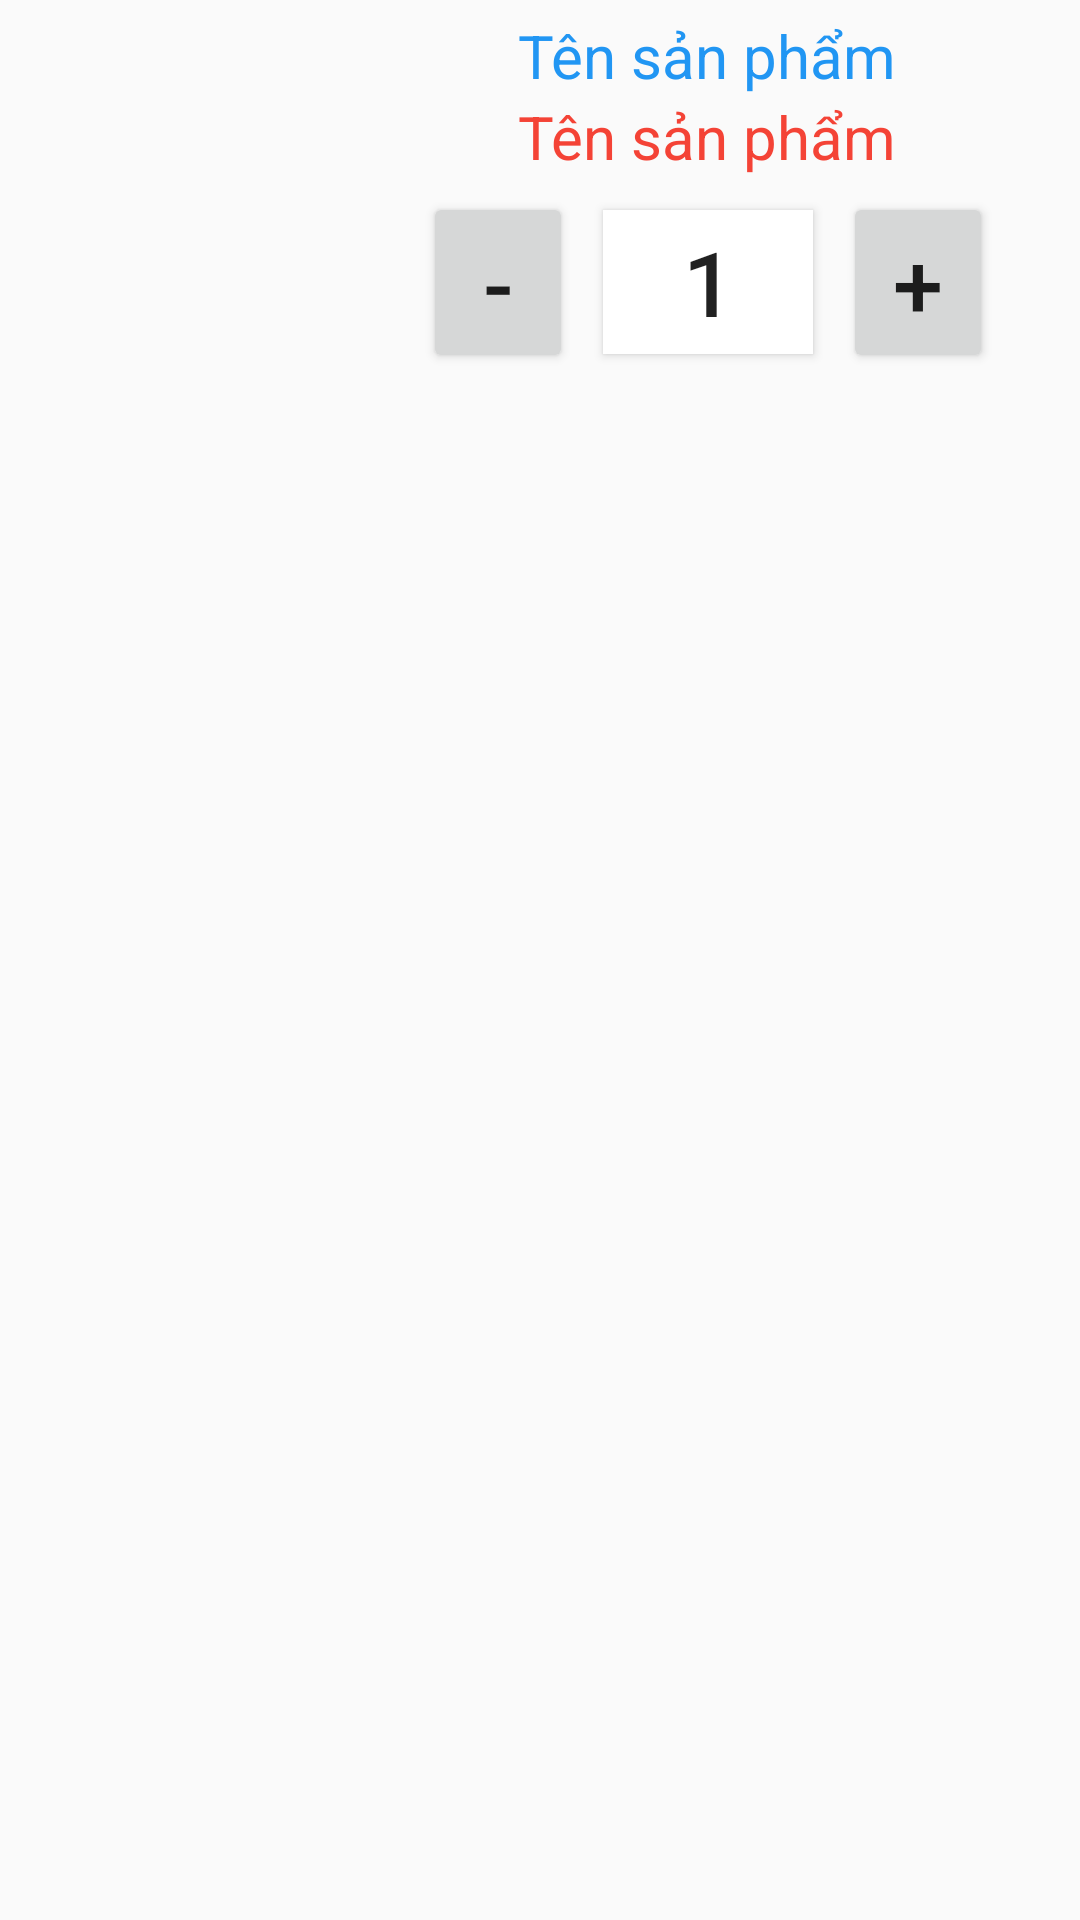

Produce the Android XML layout that renders to this screen, including the resource entries it uses.
<!-- AndroidManifest.xml: application theme Theme.DoAnTMDT -->
<!-- res/layout/dong_gio_hang.xml -->
<?xml version="1.0" encoding="utf-8"?>
<LinearLayout
    xmlns:android="http://schemas.android.com/apk/res/android"
    android:orientation="horizontal"
    android:weightSum="10"
    android:layout_width="match_parent"
    android:layout_height="match_parent">
    <LinearLayout
        android:gravity="center"
        android:layout_margin="5dp"
        android:layout_weight="3"
        android:layout_width="0dp"
        android:layout_height="wrap_content">
        <ImageView
            android:id="@+id/imgGioHang"
            android:layout_margin="5dp"
            android:adjustViewBounds="true"
            android:layout_width="match_parent"
            android:layout_height="100dp"/>
    </LinearLayout>
    <LinearLayout
        android:orientation="vertical"
        android:gravity="center"
        android:layout_margin="5dp"
        android:layout_weight="7"
        android:layout_width="0dp"
        android:layout_height="wrap_content">
        <TextView
            android:id="@+id/textViewTenSPGioHang"
            android:textColor="#2196F3"
            android:text="Tên sản phẩm"
            android:textSize="20sp"
            android:layout_width="wrap_content"
            android:layout_height="wrap_content"/>
        <TextView
            android:id="@+id/textViewGiaSPGioHang"
            android:textColor="#F44336"
            android:text="Tên sản phẩm"
            android:textSize="20sp"
            android:layout_width="wrap_content"
            android:layout_height="wrap_content"/>
        <LinearLayout
            android:orientation="horizontal"
            android:gravity="center"
            android:layout_width="match_parent"
            android:layout_height="wrap_content">
            <Button
                android:focusable="false"
                android:id="@+id/btnGiamSLGioHang"
                android:layout_margin="5dp"
                android:textSize="30sp"
                android:text="-"
                android:layout_width="50dp"
                android:layout_height="wrap_content"/>
            <Button
                android:focusable="false"
                android:background="#FFFFFF"
                android:id="@+id/btnValueSLGioHang"
                android:layout_margin="5dp"
                android:textSize="30sp"
                android:text="1"
                android:layout_width="70dp"
                android:layout_height="wrap_content"/>
            <Button
                android:focusable="false"
                android:id="@+id/btnTangSLGioHang"
                android:layout_margin="5dp"
                android:textSize="30sp"
                android:text="+"
                android:layout_width="50dp"
                android:layout_height="wrap_content"/>
        </LinearLayout>
    </LinearLayout>

</LinearLayout>
<!-- resources referenced by this layout -->
<resources>
  <style name="Theme.DoAnTMDT" parent="Theme.AppCompat.Light.NoActionBar">
          
          <item name="colorPrimary">@color/colorPrimary</item>
          <item name="colorPrimaryDark">@color/colorPrimaryDark</item>
          <item name="colorAccent">@color/colorAccent</item>
      </style>
  <color name="colorPrimary">#41009E</color>
  <color name="colorPrimaryDark">#3700B3</color>
  <color name="colorAccent">#03DAC5</color>
</resources>
